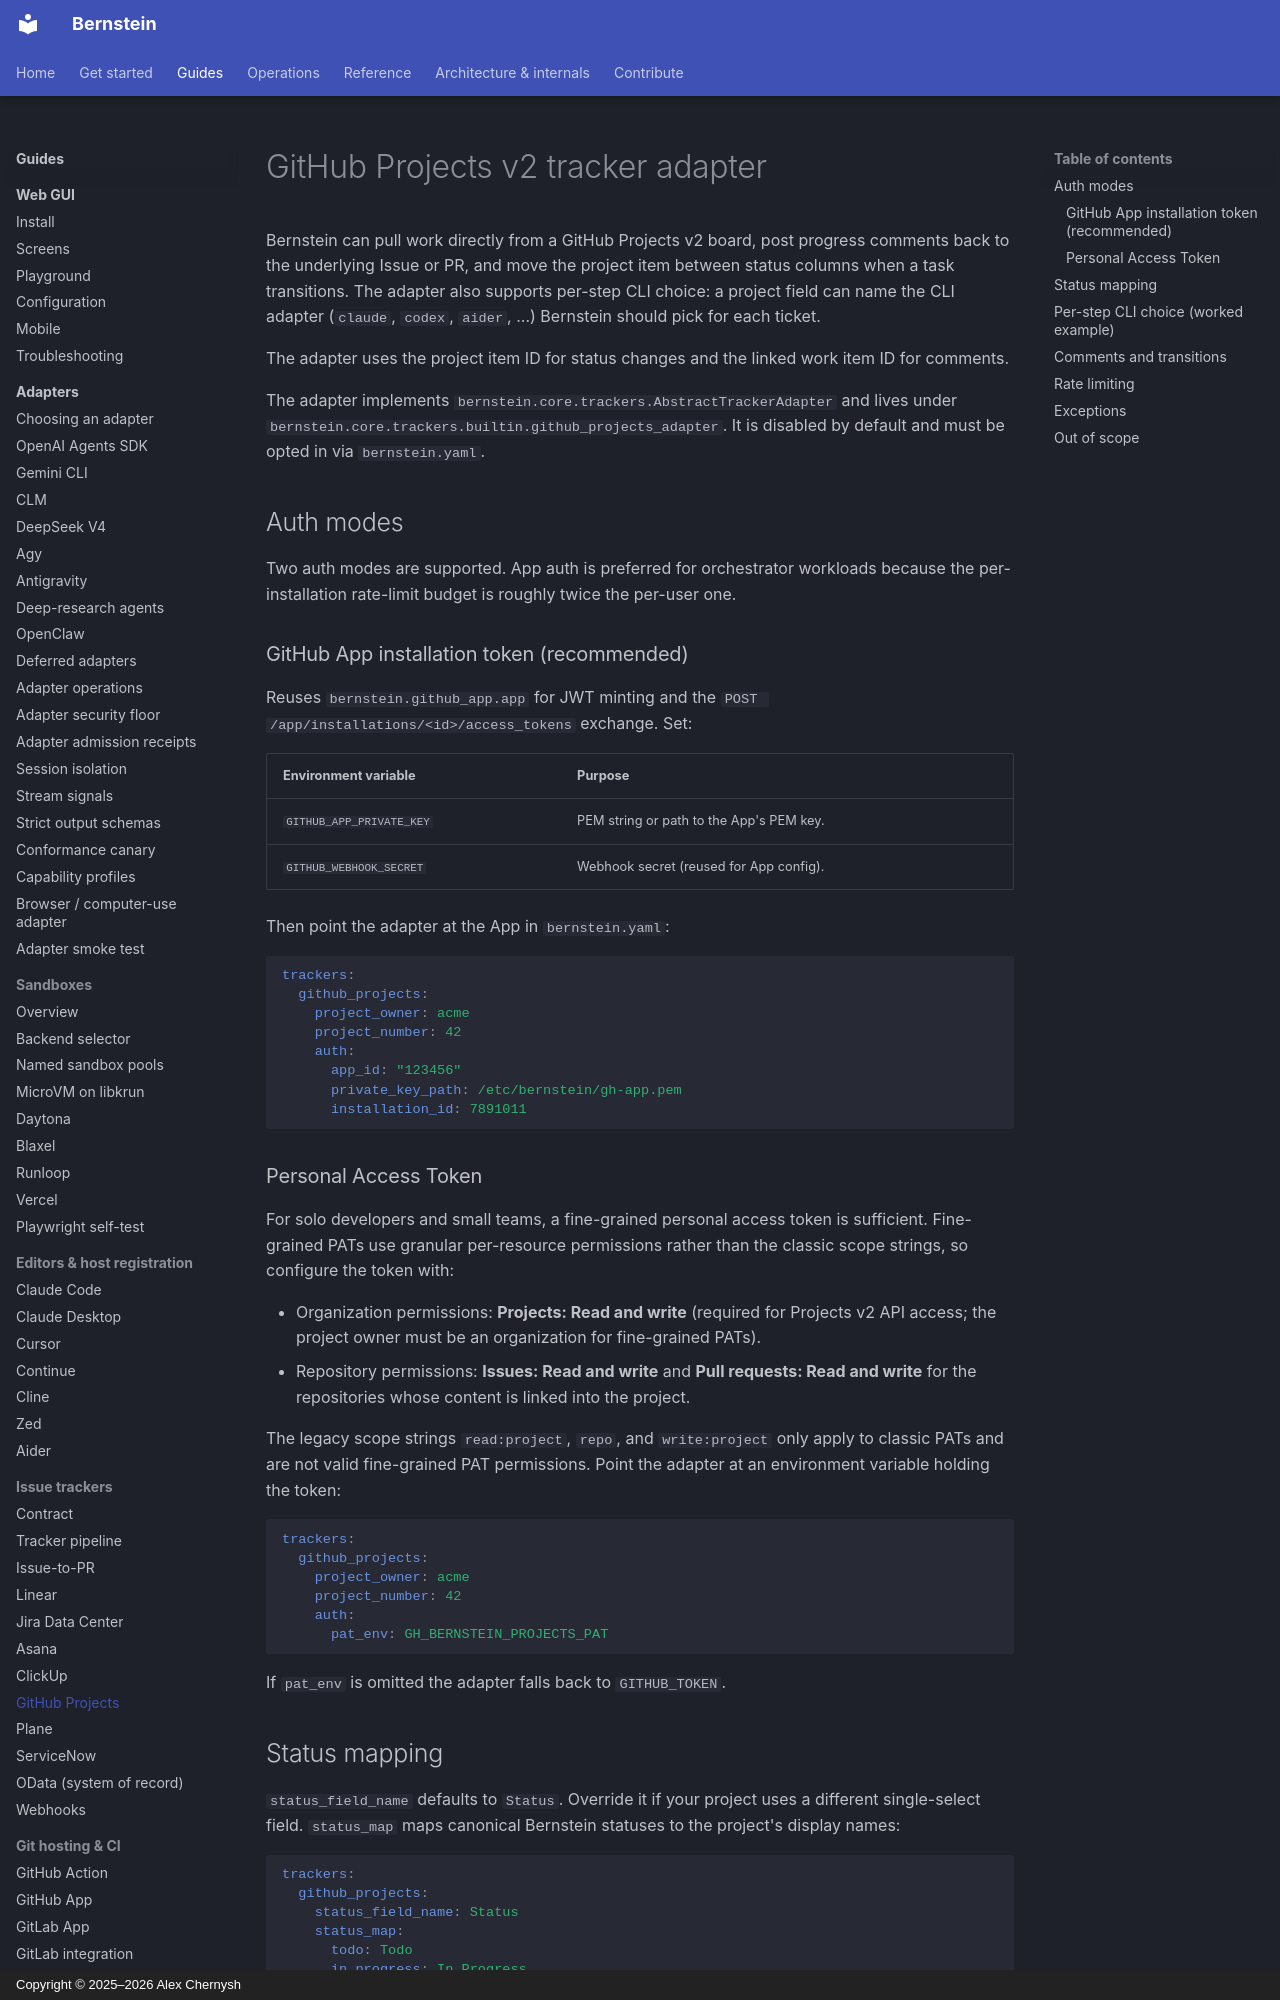

repository: sipyourdrink-ltd/bernstein · page: trackers/github-projects/index.html · generator: mkdocs · copyright: Copyright © 2025–2026 Alex Chernysh

# GitHub Projects v2 tracker adapter

Bernstein can pull work directly from a GitHub Projects v2 board, post
progress comments back to the underlying Issue or PR, and move the
project item between status columns when a task transitions. The
adapter also supports per-step CLI choice: a project field can name the
CLI adapter (`claude`, `codex`, `aider`, ...) Bernstein should pick for
each ticket.

The adapter uses the project item ID for status changes and the linked
work item ID for comments.

The adapter implements `bernstein.core.trackers.AbstractTrackerAdapter`
and lives under
`bernstein.core.trackers.builtin.github_projects_adapter`. It is
disabled by default and must be opted in via `bernstein.yaml`.

## Auth modes

Two auth modes are supported. App auth is preferred for orchestrator
workloads because the per-installation rate-limit budget is roughly
twice the per-user one.

### GitHub App installation token (recommended)

Reuses `bernstein.github_app.app` for JWT minting and the
`POST /app/installations/<id>/access_tokens` exchange. Set:

| Environment variable        | Purpose                                  |
|-----------------------------|------------------------------------------|
| `GITHUB_APP_PRIVATE_KEY`    | PEM string or path to the App's PEM key. |
| `GITHUB_WEBHOOK_SECRET`     | Webhook secret (reused for App config).  |

Then point the adapter at the App in `bernstein.yaml`:

```yaml
trackers:
  github_projects:
    project_owner: acme
    project_number: 42
    auth:
      app_id: "123456"
      private_key_path: /etc/bernstein/gh-app.pem
      installation_id: 7891011
```

### Personal Access Token

For solo developers and small teams, a fine-grained personal access
token is sufficient. Fine-grained PATs use granular per-resource
permissions rather than the classic scope strings, so configure the
token with:

- Organization permissions: **Projects: Read and write** (required for
  Projects v2 API access; the project owner must be an organization for
  fine-grained PATs).
- Repository permissions: **Issues: Read and write** and
  **Pull requests: Read and write** for the repositories whose content
  is linked into the project.

The legacy scope strings `read:project`, `repo`, and `write:project`
only apply to classic PATs and are not valid fine-grained PAT
permissions. Point the adapter at an environment variable holding the
token:

```yaml
trackers:
  github_projects:
    project_owner: acme
    project_number: 42
    auth:
      pat_env: GH_BERNSTEIN_PROJECTS_PAT
```

If `pat_env` is omitted the adapter falls back to `GITHUB_TOKEN`.
